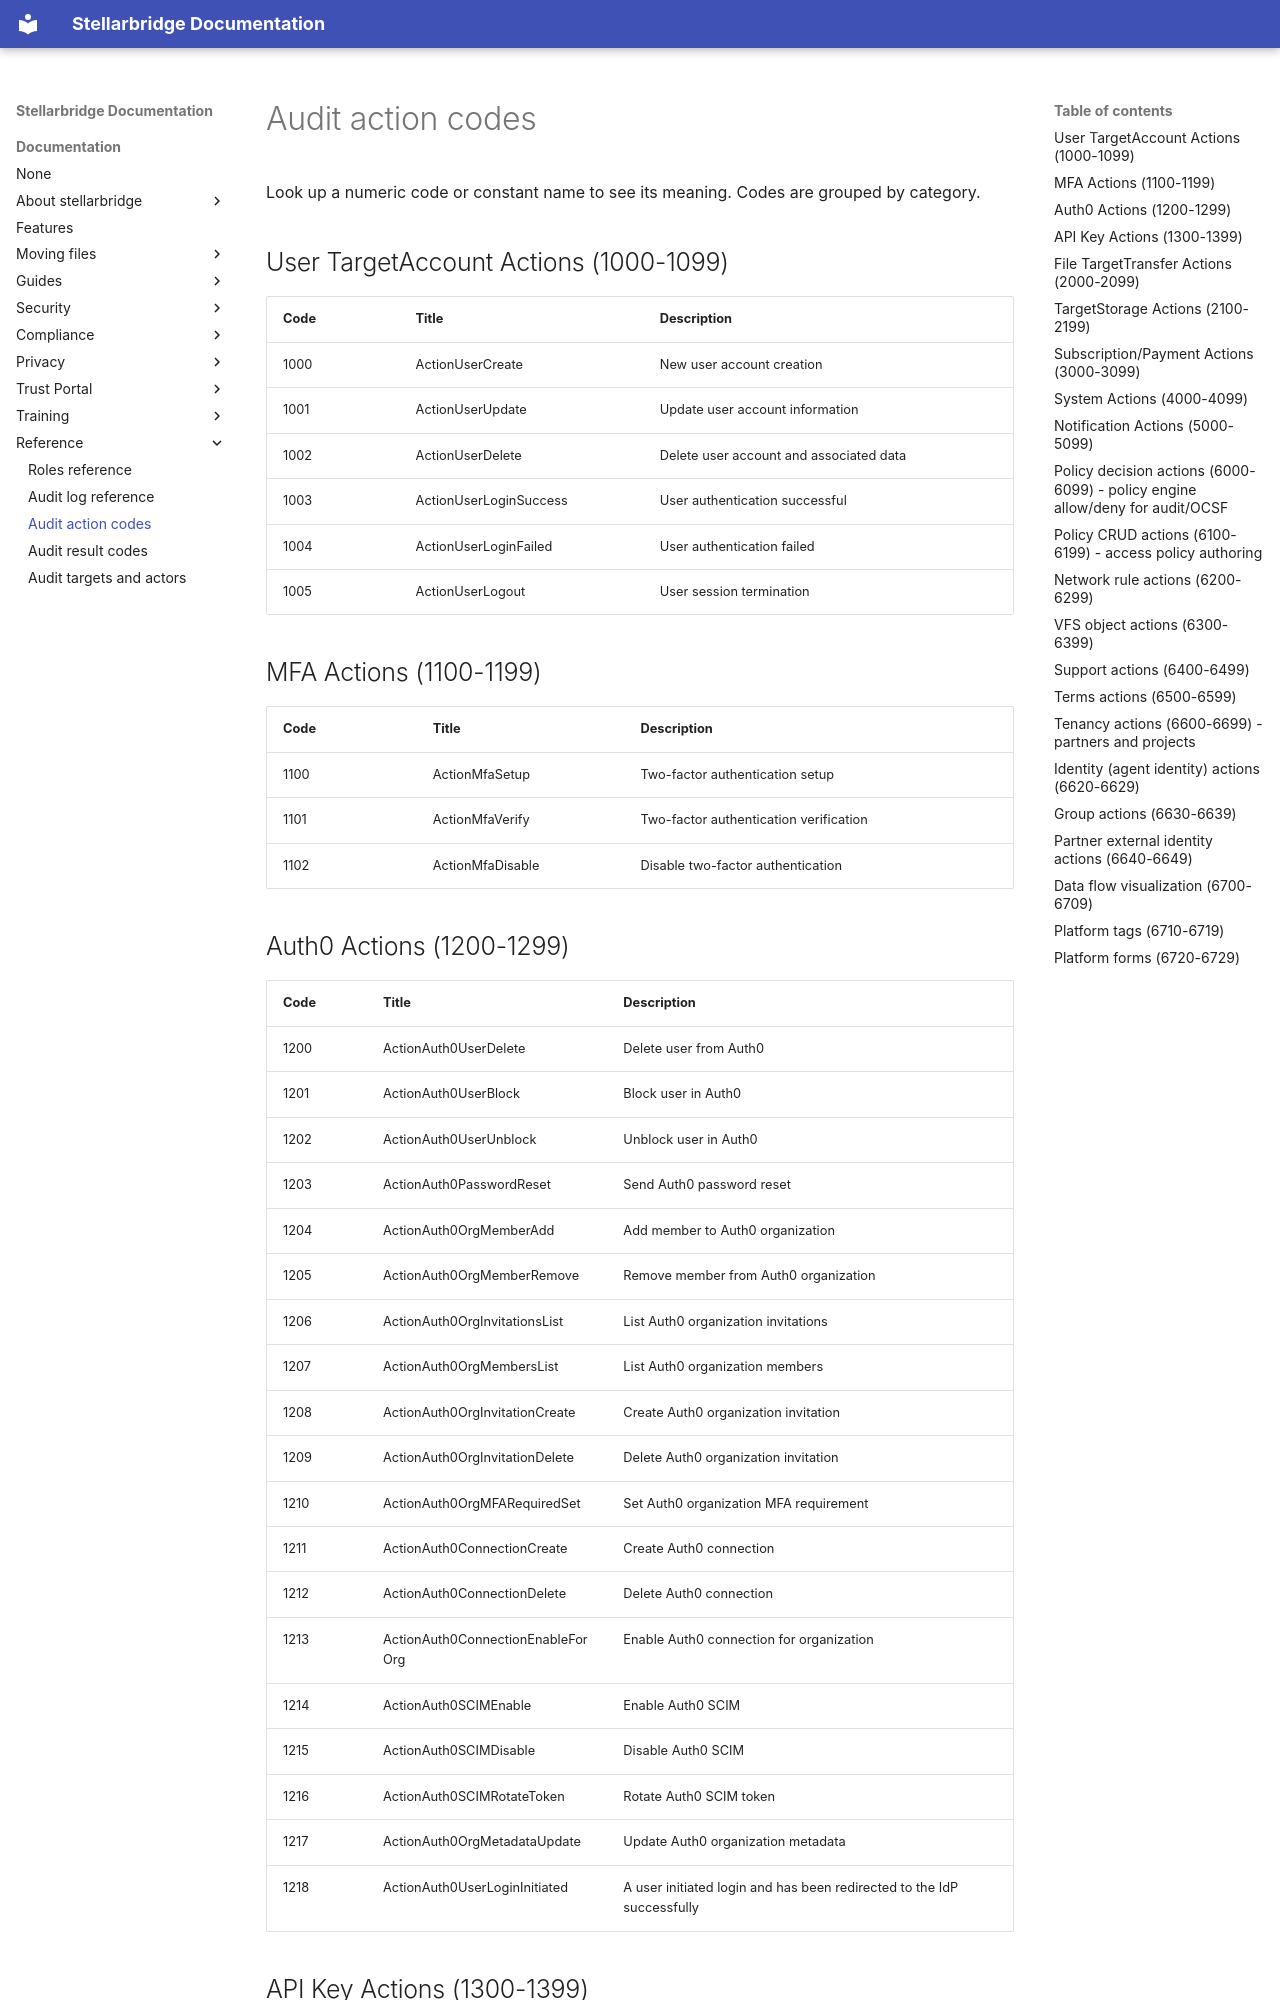

repository: EpykLab/stllr-docs · page: docs/reference/audit-action-codes/index.html · generator: mkdocs

---
title: Audit action codes
description: Audit action codes (what happened) in stellarbridge.
weight: 20
tags: [reference, audit]
---

Look up a numeric code or constant name to see its meaning. Codes are grouped by category.

## User TargetAccount Actions (1000-1099) { #user-targetaccount-actions-1000-1099 }

<div class="gendocs-catalog-table" markdown="1">

| Code | Title | Description |
|------|-------|-------------|
| 1000 | ActionUserCreate | New user account creation |
| 1001 | ActionUserUpdate | Update user account information |
| 1002 | ActionUserDelete | Delete user account and associated data |
| 1003 | ActionUserLoginSuccess | User authentication successful |
| 1004 | ActionUserLoginFailed | User authentication failed |
| 1005 | ActionUserLogout | User session termination |

</div>

## MFA Actions (1100-1199) { #mfa-actions-1100-1199 }

<div class="gendocs-catalog-table" markdown="1">

| Code | Title | Description |
|------|-------|-------------|
| 1100 | ActionMfaSetup | Two-factor authentication setup |
| 1101 | ActionMfaVerify | Two-factor authentication verification |
| 1102 | ActionMfaDisable | Disable two-factor authentication |

</div>

## Auth0 Actions (1200-1299) { #auth0-actions-1200-1299 }

<div class="gendocs-catalog-table" markdown="1">

| Code | Title | Description |
|------|-------|-------------|
| 1200 | ActionAuth0UserDelete | Delete user from Auth0 |
| 1201 | ActionAuth0UserBlock | Block user in Auth0 |
| 1202 | ActionAuth0UserUnblock | Unblock user in Auth0 |
| 1203 | ActionAuth0PasswordReset | Send Auth0 password reset |
| 1204 | ActionAuth0OrgMemberAdd | Add member to Auth0 organization |
| 1205 | ActionAuth0OrgMemberRemove | Remove member from Auth0 organization |
| 1206 | ActionAuth0OrgInvitationsList | List Auth0 organization invitations |
| 1207 | ActionAuth0OrgMembersList | List Auth0 organization members |
| 1208 | ActionAuth0OrgInvitationCreate | Create Auth0 organization invitation |
| 1209 | ActionAuth0OrgInvitationDelete | Delete Auth0 organization invitation |
| 1210 | ActionAuth0OrgMFARequiredSet | Set Auth0 organization MFA requirement |
| 1211 | ActionAuth0ConnectionCreate | Create Auth0 connection |
| 1212 | ActionAuth0ConnectionDelete | Delete Auth0 connection |
| 1213 | ActionAuth0ConnectionEnableForOrg | Enable Auth0 connection for organization |
| 1214 | ActionAuth0SCIMEnable | Enable Auth0 SCIM |
| 1215 | ActionAuth0SCIMDisable | Disable Auth0 SCIM |
| 1216 | ActionAuth0SCIMRotateToken | Rotate Auth0 SCIM token |
| 1217 | ActionAuth0OrgMetadataUpdate | Update Auth0 organization metadata |
| 1218 | ActionAuth0UserLoginInitiated | A user initiated login and has been redirected to the IdP successfully |

</div>
